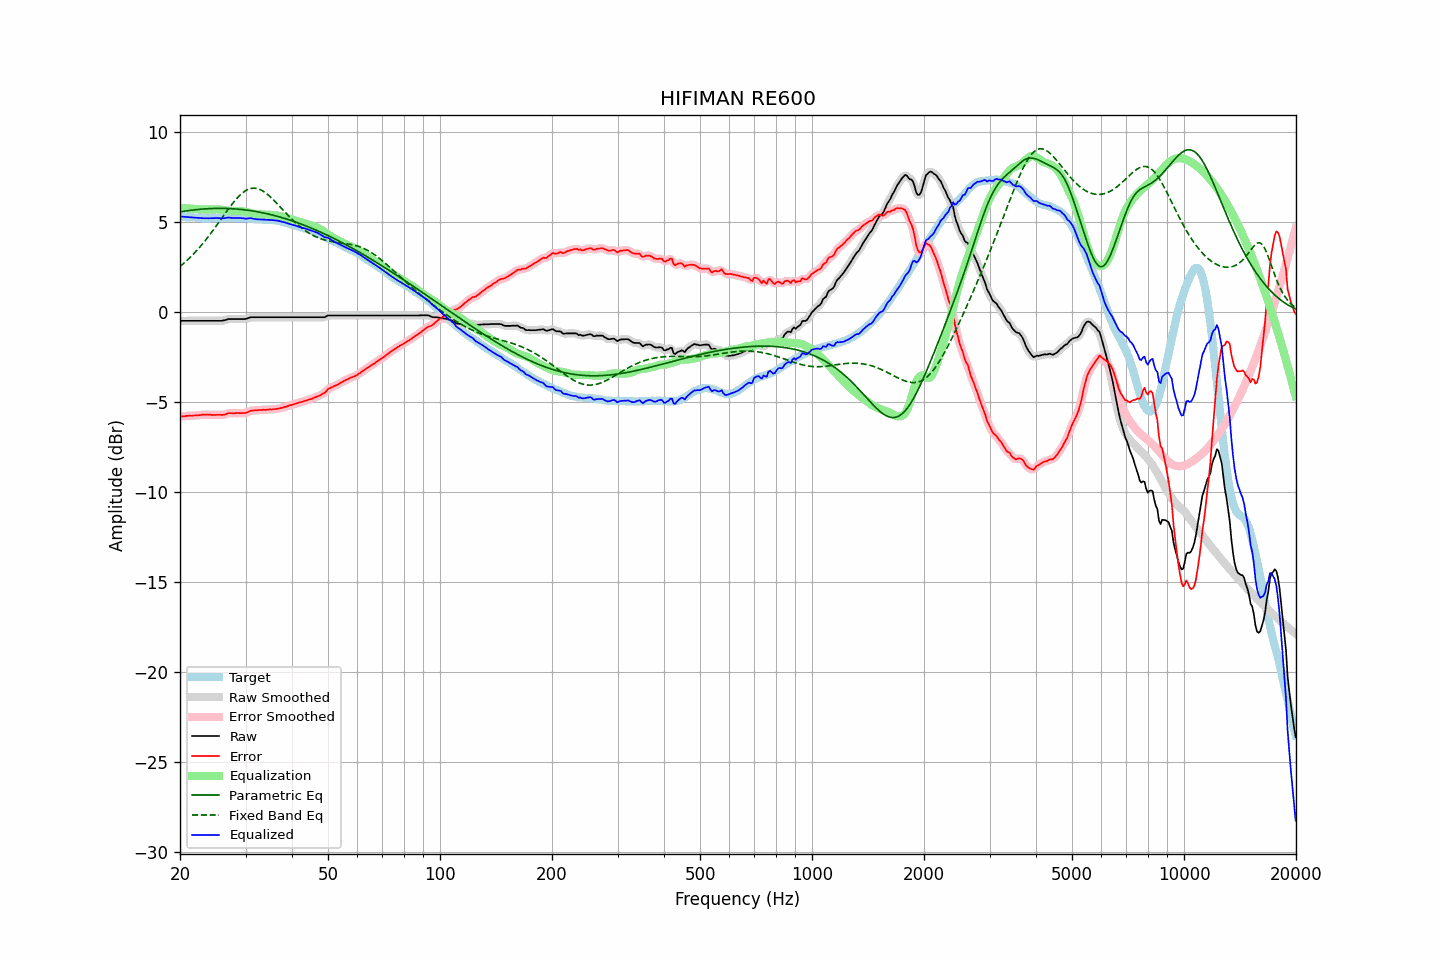

The table this chart was drawn from, first rows:
frequency, raw, error, smoothed, error_smoothed, equalization, parametric_eq, fixed_band_eq, equalized_raw, equalized_smoothed, target
20.00, -0.48, -5.80, -0.48, -5.80, 5.80, 5.57, 2.54, 5.32, 5.32, 5.32
20.20, -0.48, -5.79, -0.48, -5.79, 5.79, 5.59, 2.61, 5.31, 5.31, 5.31
20.40, -0.48, -5.78, -0.48, -5.79, 5.79, 5.60, 2.69, 5.30, 5.30, 5.30
20.61, -0.48, -5.78, -0.48, -5.78, 5.78, 5.62, 2.77, 5.30, 5.30, 5.30
20.81, -0.48, -5.76, -0.48, -5.77, 5.77, 5.63, 2.85, 5.29, 5.29, 5.28
21.02, -0.48, -5.76, -0.48, -5.76, 5.77, 5.64, 2.93, 5.29, 5.29, 5.28
21.23, -0.48, -5.75, -0.48, -5.76, 5.76, 5.65, 3.02, 5.28, 5.28, 5.27
21.44, -0.48, -5.76, -0.48, -5.76, 5.75, 5.67, 3.11, 5.27, 5.27, 5.28
21.66, -0.48, -5.75, -0.48, -5.75, 5.75, 5.68, 3.20, 5.27, 5.27, 5.27
21.87, -0.48, -5.74, -0.48, -5.75, 5.74, 5.69, 3.29, 5.26, 5.26, 5.26
22.09, -0.48, -5.73, -0.48, -5.74, 5.74, 5.70, 3.39, 5.25, 5.25, 5.25
22.31, -0.48, -5.73, -0.48, -5.73, 5.73, 5.71, 3.48, 5.25, 5.25, 5.25
22.54, -0.48, -5.72, -0.48, -5.72, 5.72, 5.72, 3.58, 5.24, 5.24, 5.24
22.76, -0.48, -5.71, -0.48, -5.71, 5.71, 5.72, 3.69, 5.23, 5.23, 5.23
22.99, -0.48, -5.70, -0.48, -5.70, 5.71, 5.73, 3.79, 5.22, 5.22, 5.22
23.22, -0.48, -5.69, -0.48, -5.70, 5.70, 5.74, 3.90, 5.22, 5.22, 5.21
23.45, -0.48, -5.70, -0.48, -5.70, 5.70, 5.74, 4.01, 5.22, 5.22, 5.22
23.69, -0.48, -5.69, -0.48, -5.70, 5.70, 5.75, 4.13, 5.22, 5.22, 5.21
23.92, -0.48, -5.69, -0.48, -5.70, 5.70, 5.75, 4.24, 5.22, 5.22, 5.21
24.16, -0.48, -5.70, -0.48, -5.70, 5.70, 5.76, 4.36, 5.22, 5.22, 5.22
24.40, -0.48, -5.71, -0.48, -5.71, 5.70, 5.76, 4.48, 5.22, 5.22, 5.23
24.65, -0.48, -5.71, -0.48, -5.71, 5.71, 5.77, 4.60, 5.23, 5.23, 5.23
24.89, -0.48, -5.71, -0.48, -5.71, 5.71, 5.77, 4.72, 5.23, 5.23, 5.23
25.14, -0.48, -5.70, -0.48, -5.71, 5.71, 5.77, 4.85, 5.23, 5.23, 5.22
25.39, -0.48, -5.70, -0.48, -5.71, 5.71, 5.77, 4.97, 5.23, 5.23, 5.22
25.65, -0.48, -5.70, -0.48, -5.71, 5.71, 5.77, 5.10, 5.22, 5.22, 5.22
25.91, -0.48, -5.71, -0.48, -5.71, 5.69, 5.77, 5.22, 5.21, 5.22, 5.23
26.16, -0.46, -5.70, -0.46, -5.70, 5.68, 5.77, 5.35, 5.22, 5.22, 5.24
26.43, -0.44, -5.68, -0.44, -5.68, 5.67, 5.77, 5.48, 5.23, 5.23, 5.24
26.69, -0.41, -5.65, -0.41, -5.65, 5.66, 5.76, 5.60, 5.24, 5.25, 5.24
26.96, -0.38, -5.61, -0.39, -5.63, 5.64, 5.76, 5.72, 5.26, 5.25, 5.23
27.23, -0.38, -5.61, -0.38, -5.61, 5.63, 5.76, 5.84, 5.25, 5.25, 5.23
27.50, -0.38, -5.61, -0.38, -5.62, 5.62, 5.75, 5.96, 5.24, 5.24, 5.23
27.77, -0.38, -5.62, -0.38, -5.62, 5.61, 5.75, 6.07, 5.23, 5.23, 5.24
28.05, -0.38, -5.62, -0.38, -5.62, 5.61, 5.74, 6.18, 5.23, 5.23, 5.24
28.33, -0.38, -5.60, -0.38, -5.61, 5.61, 5.73, 6.29, 5.23, 5.23, 5.22
28.62, -0.38, -5.60, -0.38, -5.61, 5.62, 5.73, 6.38, 5.23, 5.23, 5.22
28.90, -0.38, -5.61, -0.38, -5.61, 5.62, 5.72, 6.48, 5.23, 5.23, 5.23
29.19, -0.38, -5.61, -0.38, -5.61, 5.61, 5.71, 6.56, 5.23, 5.23, 5.23
29.48, -0.38, -5.60, -0.38, -5.61, 5.60, 5.70, 6.63, 5.22, 5.22, 5.22
29.78, -0.38, -5.60, -0.38, -5.61, 5.59, 5.69, 6.70, 5.21, 5.21, 5.22
30.08, -0.37, -5.60, -0.37, -5.59, 5.57, 5.68, 6.76, 5.20, 5.20, 5.23
30.38, -0.34, -5.56, -0.34, -5.56, 5.55, 5.67, 6.81, 5.21, 5.21, 5.22
30.68, -0.31, -5.51, -0.31, -5.52, 5.53, 5.66, 6.84, 5.22, 5.22, 5.20
30.99, -0.28, -5.48, -0.29, -5.49, 5.51, 5.64, 6.87, 5.23, 5.22, 5.20
31.30, -0.28, -5.47, -0.28, -5.47, 5.49, 5.63, 6.89, 5.20, 5.21, 5.19
31.61, -0.28, -5.46, -0.28, -5.46, 5.47, 5.61, 6.89, 5.19, 5.19, 5.18
31.93, -0.28, -5.45, -0.28, -5.46, 5.45, 5.60, 6.89, 5.17, 5.17, 5.17
32.24, -0.28, -5.45, -0.28, -5.45, 5.44, 5.58, 6.87, 5.16, 5.16, 5.17
32.57, -0.28, -5.43, -0.28, -5.44, 5.44, 5.57, 6.84, 5.16, 5.16, 5.15
32.89, -0.28, -5.43, -0.28, -5.43, 5.43, 5.55, 6.81, 5.15, 5.15, 5.15
33.22, -0.28, -5.43, -0.28, -5.43, 5.43, 5.53, 6.76, 5.15, 5.15, 5.15
33.55, -0.28, -5.42, -0.28, -5.43, 5.43, 5.51, 6.71, 5.14, 5.14, 5.14
33.89, -0.28, -5.43, -0.28, -5.43, 5.42, 5.50, 6.65, 5.14, 5.14, 5.15
34.23, -0.28, -5.41, -0.28, -5.42, 5.42, 5.48, 6.58, 5.14, 5.14, 5.13
34.57, -0.28, -5.41, -0.28, -5.41, 5.42, 5.46, 6.51, 5.13, 5.13, 5.13
34.92, -0.28, -5.40, -0.28, -5.41, 5.41, 5.43, 6.43, 5.13, 5.13, 5.12
35.27, -0.28, -5.41, -0.28, -5.41, 5.41, 5.41, 6.34, 5.12, 5.12, 5.13
35.62, -0.28, -5.39, -0.28, -5.40, 5.40, 5.39, 6.25, 5.11, 5.11, 5.11
35.97, -0.28, -5.39, -0.28, -5.39, 5.39, 5.37, 6.16, 5.10, 5.10, 5.11
... 635 more rows
